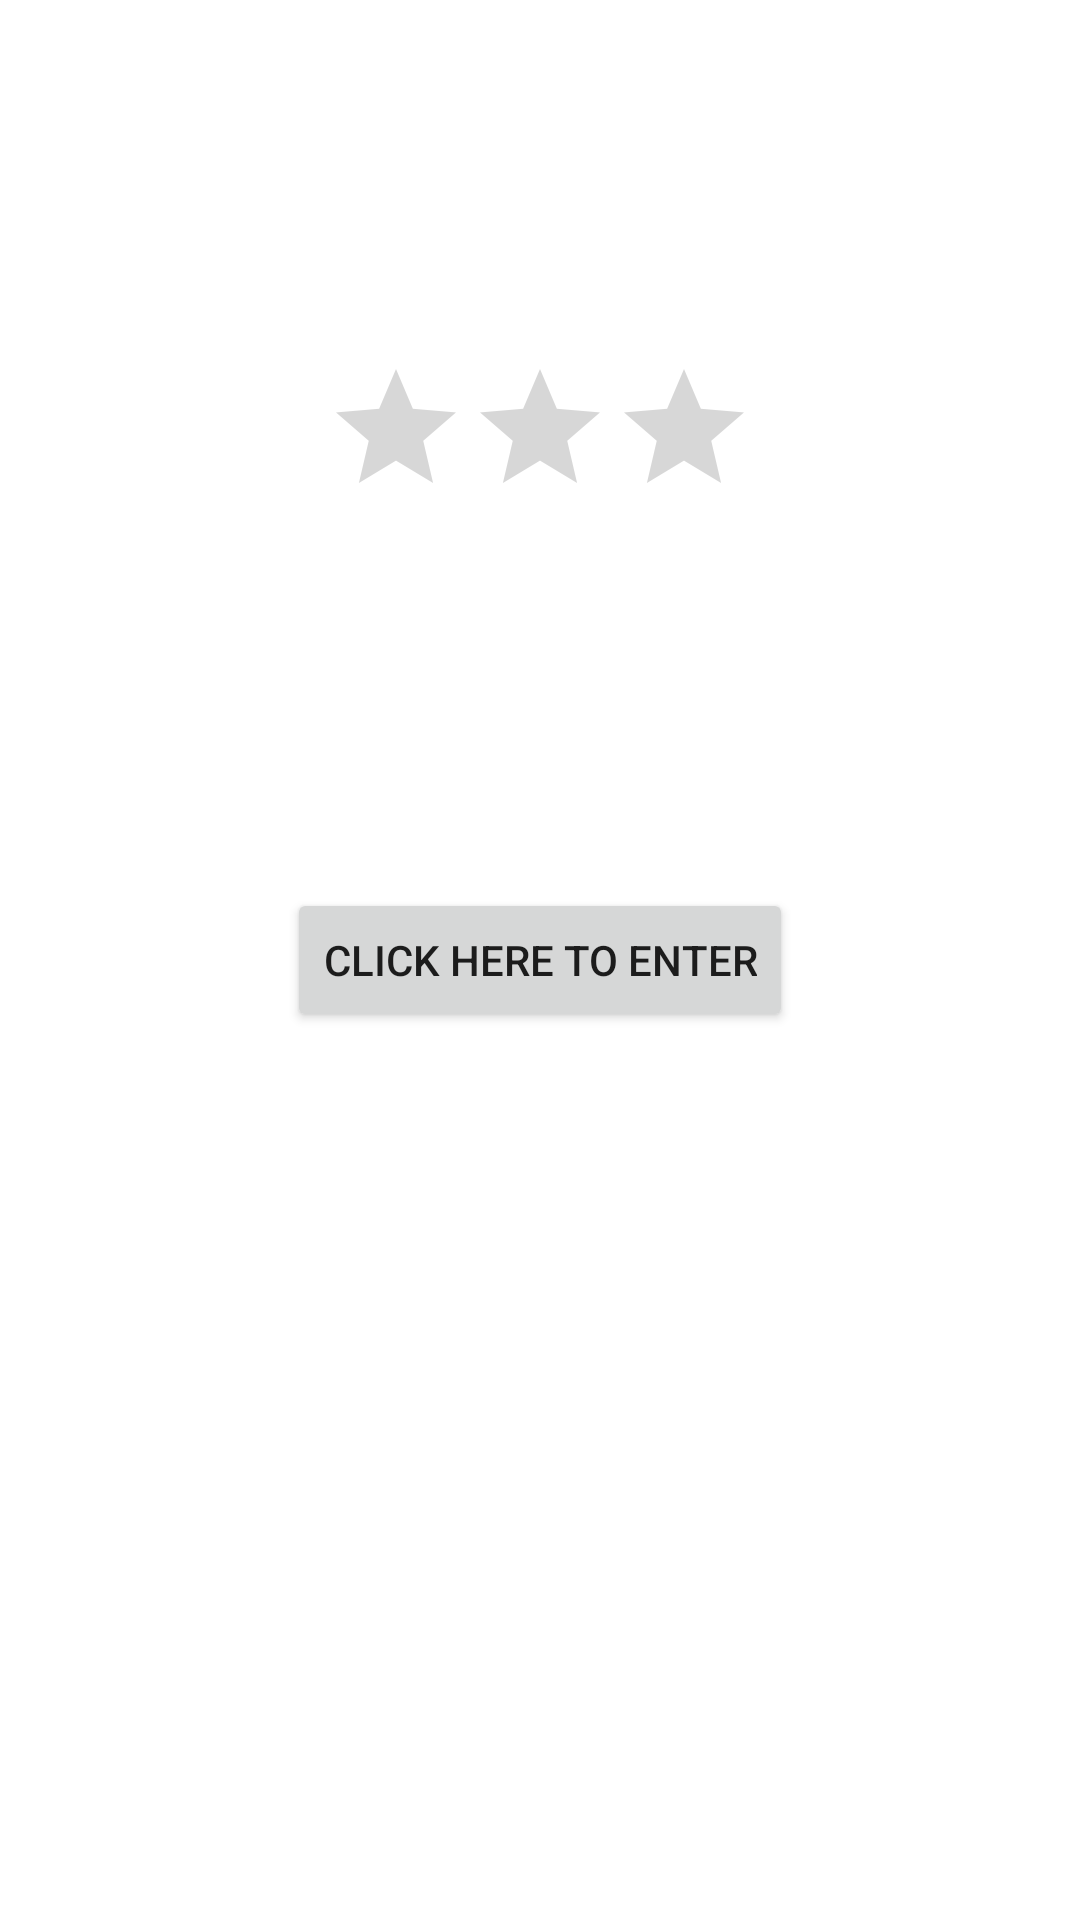

Layout XML and referenced resources for this Android screen:
<!-- AndroidManifest.xml: application theme Theme.PianoSimulatior -->
<!-- res/layout/activity_first.xml -->
<?xml version="1.0" encoding="utf-8"?>
<RelativeLayout xmlns:android="http://schemas.android.com/apk/res/android"
    xmlns:tools="http://schemas.android.com/tools"
    android:layout_width="match_parent"
    android:layout_height="match_parent">

    <RatingBar
        android:id="@+id/ratingBar"
        android:layout_width="wrap_content"
        android:layout_height="wrap_content"
        android:layout_alignParentTop="true"
        android:layout_centerHorizontal="true"
        android:layout_marginTop="119dp"
        android:contentDescription="@string/app_name"
        android:numStars="3"
        android:stepSize="1" />

    <Button
        android:layout_width="wrap_content"
        android:layout_height="wrap_content"
        android:text="Click here to enter"
        android:id="@+id/button"
        android:layout_centerVertical="true"
        android:layout_centerHorizontal="true"
        android:onClick="enter" />
</RelativeLayout>
<!-- resources referenced by this layout -->
<resources>
  <string name="app_name">PianoSimulatior</string>
  <style name="Theme.PianoSimulatior" parent="Theme.MaterialComponents.DayNight.DarkActionBar">
          
          <item name="colorPrimary">@color/purple_500</item>
          <item name="colorPrimaryVariant">@color/purple_700</item>
          <item name="colorOnPrimary">@color/white</item>
          
          <item name="colorSecondary">@color/teal_200</item>
          <item name="colorSecondaryVariant">@color/teal_700</item>
          <item name="colorOnSecondary">@color/black</item>
          
          <item name="android:statusBarColor" tools:targetApi="21">?attr/colorPrimaryVariant</item>
          
      </style>
  <color name="purple_500">#FF6200EE</color>
  <color name="purple_700">#FF3700B3</color>
  <color name="white">#FFFFFFFF</color>
  <color name="teal_200">#FF03DAC5</color>
  <color name="teal_700">#FF018786</color>
  <color name="black">#FF000000</color>
</resources>
